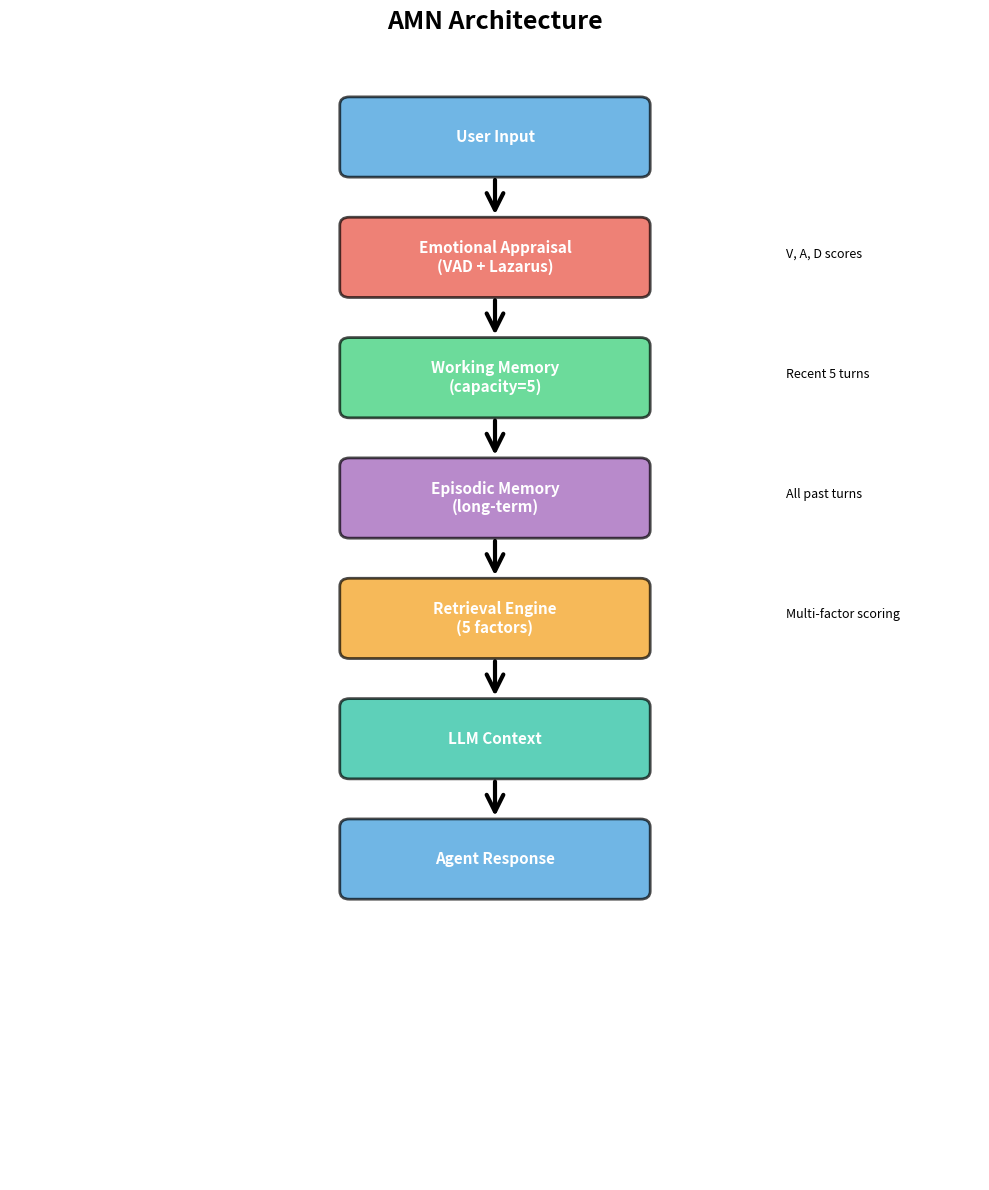

Here is the Python script that generated this plot: (Note: this script raises an exception after producing the figure.)
import matplotlib.pyplot as plt
from matplotlib.patches import FancyBboxPatch, FancyArrowPatch

fig, ax = plt.subplots(figsize=(10, 12))
ax.set_xlim(0, 10)
ax.set_ylim(0, 14)
ax.axis('off')

# Define boxes: (x, y, label, color)
boxes = [
    (5, 13, "User Input", "#3498db"),
    (5, 11.5, "Emotional Appraisal\n(VAD + Lazarus)", "#e74c3c"),
    (5, 10, "Working Memory\n(capacity=5)", "#2ecc71"),
    (5, 8.5, "Episodic Memory\n(long-term)", "#9b59b6"),
    (5, 7, "Retrieval Engine\n(5 factors)", "#f39c12"),
    (5, 5.5, "LLM Context", "#1abc9c"),
    (5, 4, "Agent Response", "#3498db"),
]

# Draw boxes
for x, y, label, color in boxes:
    box = FancyBboxPatch((x-1.5, y-0.4), 3, 0.8,
                        boxstyle="round,pad=0.1",
                        edgecolor='black', facecolor=color,
                        linewidth=2, alpha=0.7)
    ax.add_patch(box)
    ax.text(x, y, label, ha='center', va='center',
            fontsize=11, fontweight='bold', color='white')

# Draw arrows
arrow_pairs = [(13, 11.5), (11.5, 10), (10, 8.5), (8.5, 7), (7, 5.5), (5.5, 4)]
for y1, y2 in arrow_pairs:
    arrow = FancyArrowPatch((5, y1-0.5), (5, y2+0.5),
                           arrowstyle='->', mutation_scale=30,
                           linewidth=3, color='black')
    ax.add_patch(arrow)

# Add side annotations
ax.text(8, 11.5, "V, A, D scores", fontsize=9, style='italic')
ax.text(8, 10, "Recent 5 turns", fontsize=9, style='italic')
ax.text(8, 8.5, "All past turns", fontsize=9, style='italic')
ax.text(8, 7, "Multi-factor scoring", fontsize=9, style='italic')

plt.title("AMN Architecture", fontsize=18, fontweight='bold', pad=20)
plt.tight_layout()
plt.savefig('results/figure3_architecture.png', dpi=300, bbox_inches='tight')
print("Saved: results/figure3_architecture.png")
